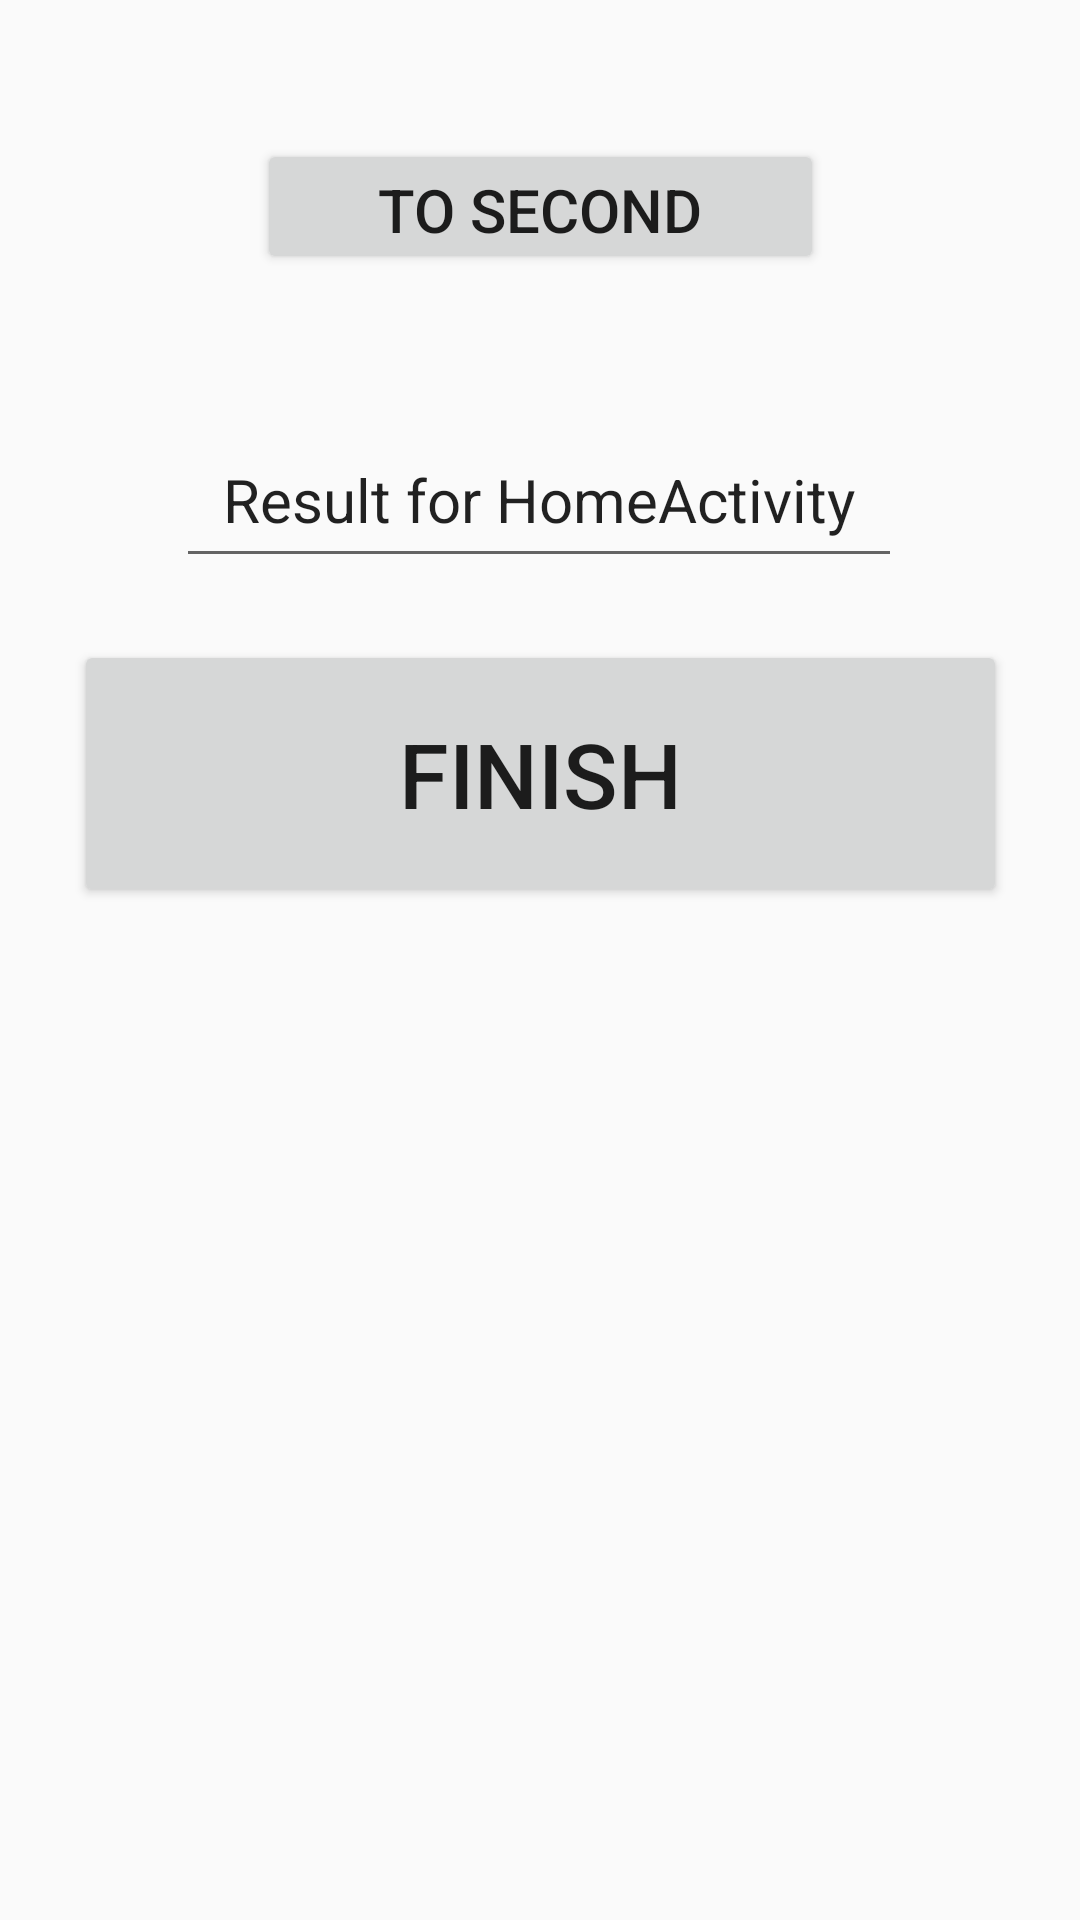

This screen was rendered from an Android layout file. Write that file and the resources it references.
<!-- AndroidManifest.xml: application theme Theme.AppCompat.DayNight -->
<!-- res/layout/activity_qwerty.xml -->
<?xml version="1.0" encoding="utf-8"?>
<androidx.constraintlayout.widget.ConstraintLayout xmlns:android="http://schemas.android.com/apk/res/android"
    xmlns:app="http://schemas.android.com/apk/res-auto"
    xmlns:tools="http://schemas.android.com/tools"
    android:layout_width="match_parent"
    android:layout_height="match_parent">

    <Button
        android:id="@+id/finish_btn"
        android:layout_width="311dp"
        android:layout_height="89dp"
        android:gravity="center"
        android:text="Finish"
        android:textSize="30sp"
        app:layout_constraintBottom_toBottomOf="parent"
        app:layout_constraintEnd_toEndOf="parent"
        app:layout_constraintStart_toStartOf="parent"
        app:layout_constraintTop_toTopOf="parent"
        app:layout_constraintVertical_bias="0.387" />

    <EditText
        android:id="@+id/result_for_second_activity"
        android:layout_width="242dp"
        android:layout_height="55dp"
        android:ems="10"
        android:gravity="center"
        android:inputType="text"
        android:text="Result for HomeActivity"
        android:textSize="20sp"
        app:layout_constraintBottom_toTopOf="@+id/finish_btn"
        app:layout_constraintEnd_toEndOf="parent"
        app:layout_constraintHorizontal_bias="0.497"
        app:layout_constraintStart_toStartOf="parent"
        app:layout_constraintTop_toTopOf="parent"
        app:layout_constraintVertical_bias="0.87" />

    <Button
        android:id="@+id/to_second"
        android:layout_width="189dp"
        android:layout_height="45dp"
        android:text="To Second"
        android:textSize="20dp"
        android:gravity="center"
        app:layout_constraintBottom_toTopOf="@+id/result_for_second_activity"
        app:layout_constraintEnd_toEndOf="parent"
        app:layout_constraintStart_toStartOf="parent"
        app:layout_constraintTop_toTopOf="parent" />

</androidx.constraintlayout.widget.ConstraintLayout>
<!-- resources referenced by this layout -->
<resources>

</resources>
